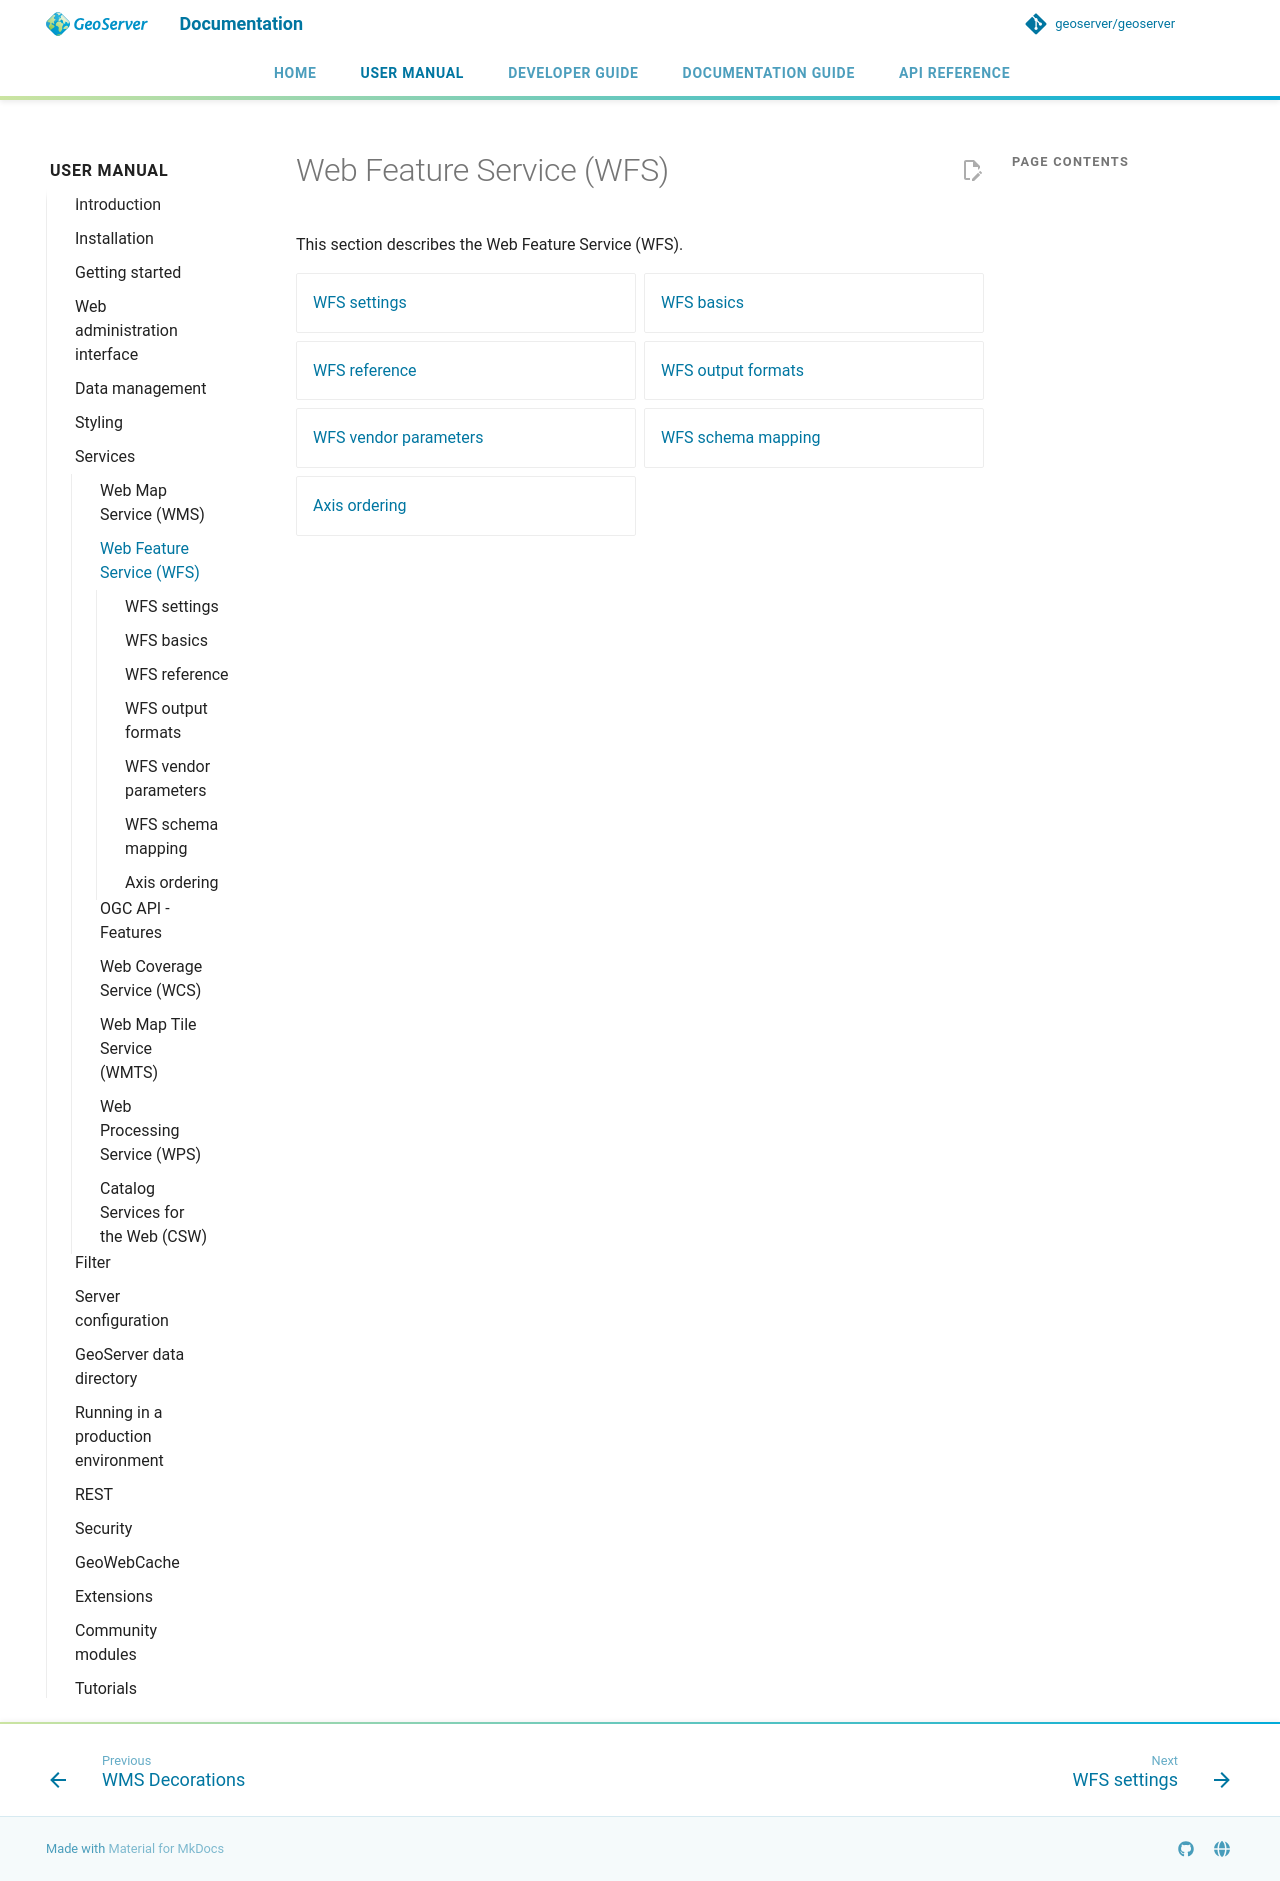

repository: petersmythe/geoserver · page: latest/en/user/services/wfs/index.html · generator: mkdocs

# Web Feature Service (WFS)

This section describes the Web Feature Service (WFS).

<div class="grid cards" markdown>

- [WFS settings](webadmin.md)
- [WFS basics](basics.md)
- [WFS reference](reference.md)
- [WFS output formats](outputformats.md)
- [WFS vendor parameters](vendor.md)
- [WFS schema mapping](schemamapping.md)
- [Axis ordering](axis_order.md)

</div>
